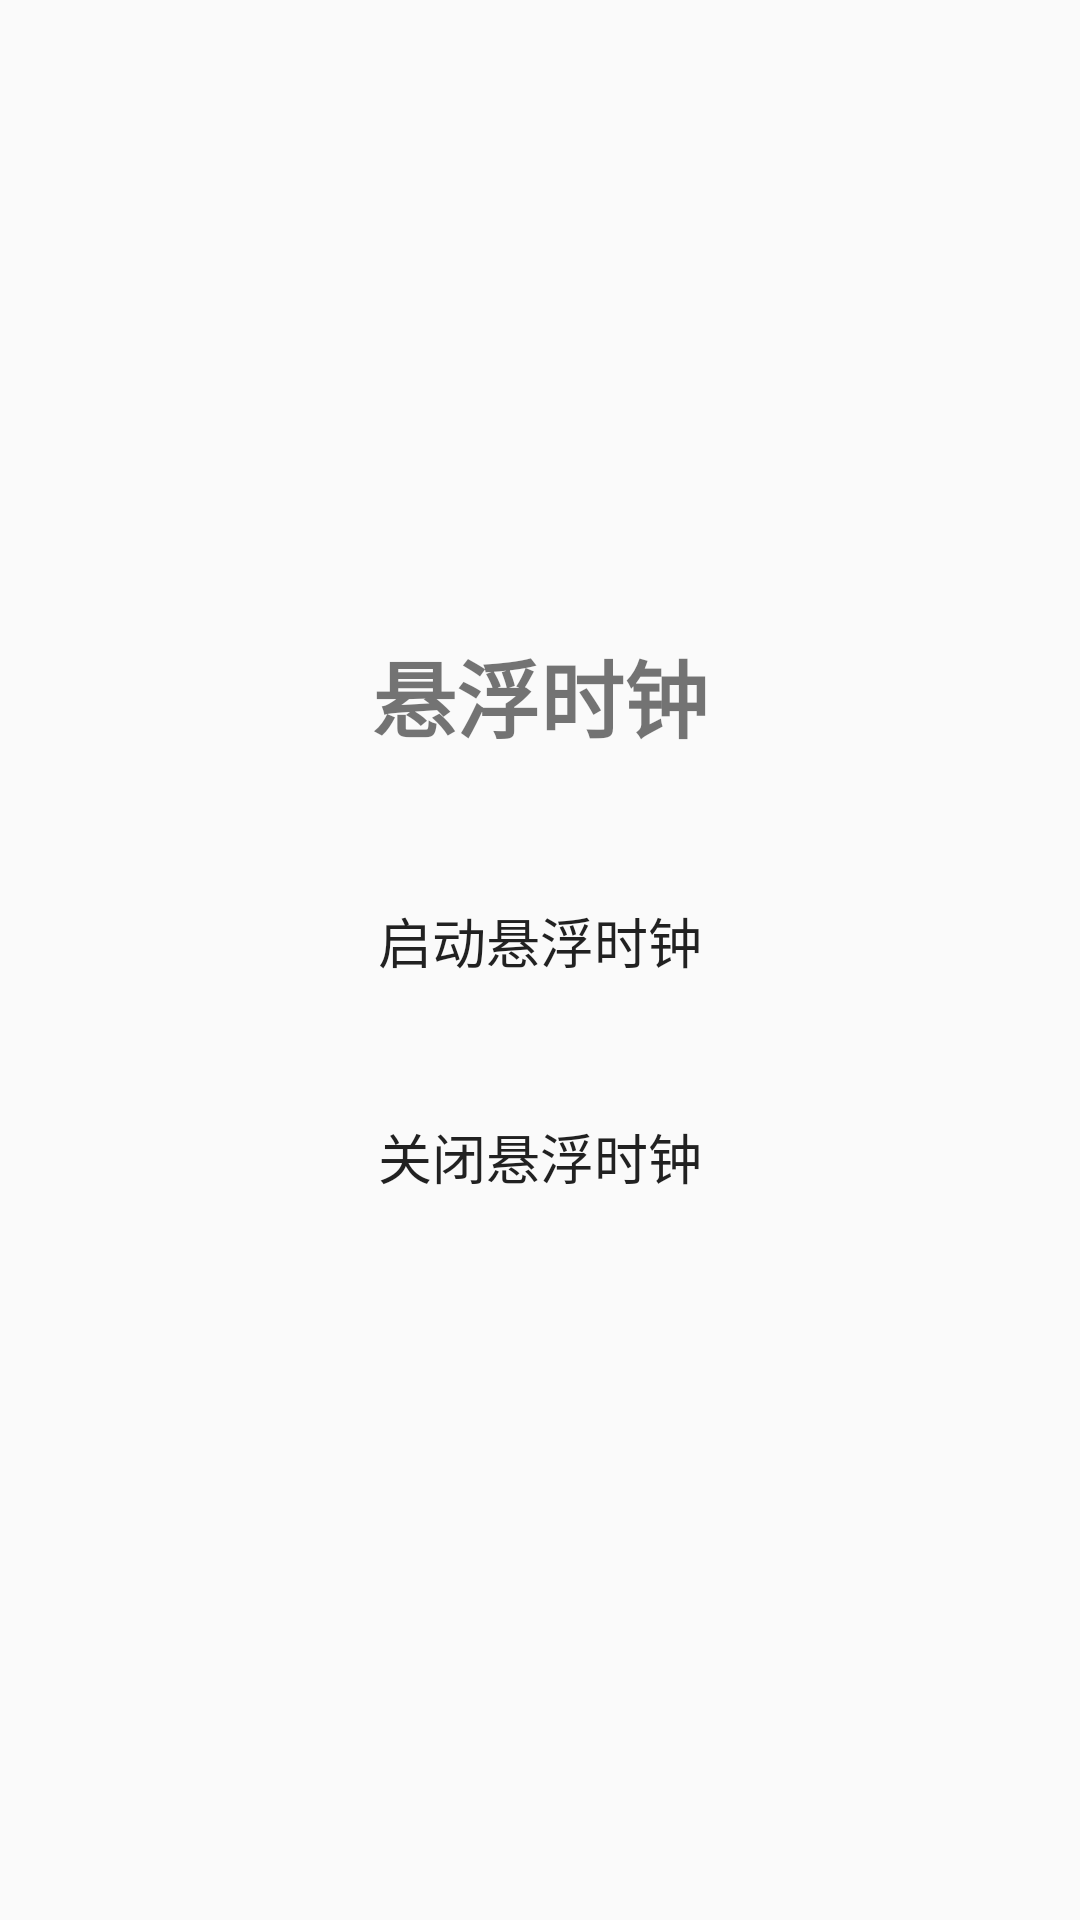

Layout XML and referenced resources for this Android screen:
<!-- AndroidManifest.xml: application theme Theme.AppCompat.Light.DarkActionBar -->
<!-- res/layout/activity_main.xml -->
<?xml version="1.0" encoding="utf-8"?>
<LinearLayout xmlns:android="http://schemas.android.com/apk/res/android"
    android:layout_width="match_parent"
    android:layout_height="match_parent"
    android:gravity="center"
    android:orientation="vertical"
    android:padding="32dp">
    <TextView android:layout_width="wrap_content" android:layout_height="wrap_content" android:text="悬浮时钟" android:textSize="28sp" android:textStyle="bold" android:layout_marginBottom="48dp" />
    <Button android:id="@+id/btn_start" android:layout_width="wrap_content" android:layout_height="56dp" android:text="启动悬浮时钟" android:textSize="18sp" android:paddingHorizontal="32dp" />
    <Button android:id="@+id/btn_stop" android:layout_width="wrap_content" android:layout_height="56dp" android:text="关闭悬浮时钟" android:textSize="18sp" android:paddingHorizontal="32dp" android:layout_marginTop="16dp" />
</LinearLayout>
<!-- resources referenced by this layout -->
<resources>
  <style name="Theme.AppCompat.Light.DarkActionBar" parent="android:Theme.Material.Light.DarkActionBar" />
</resources>
